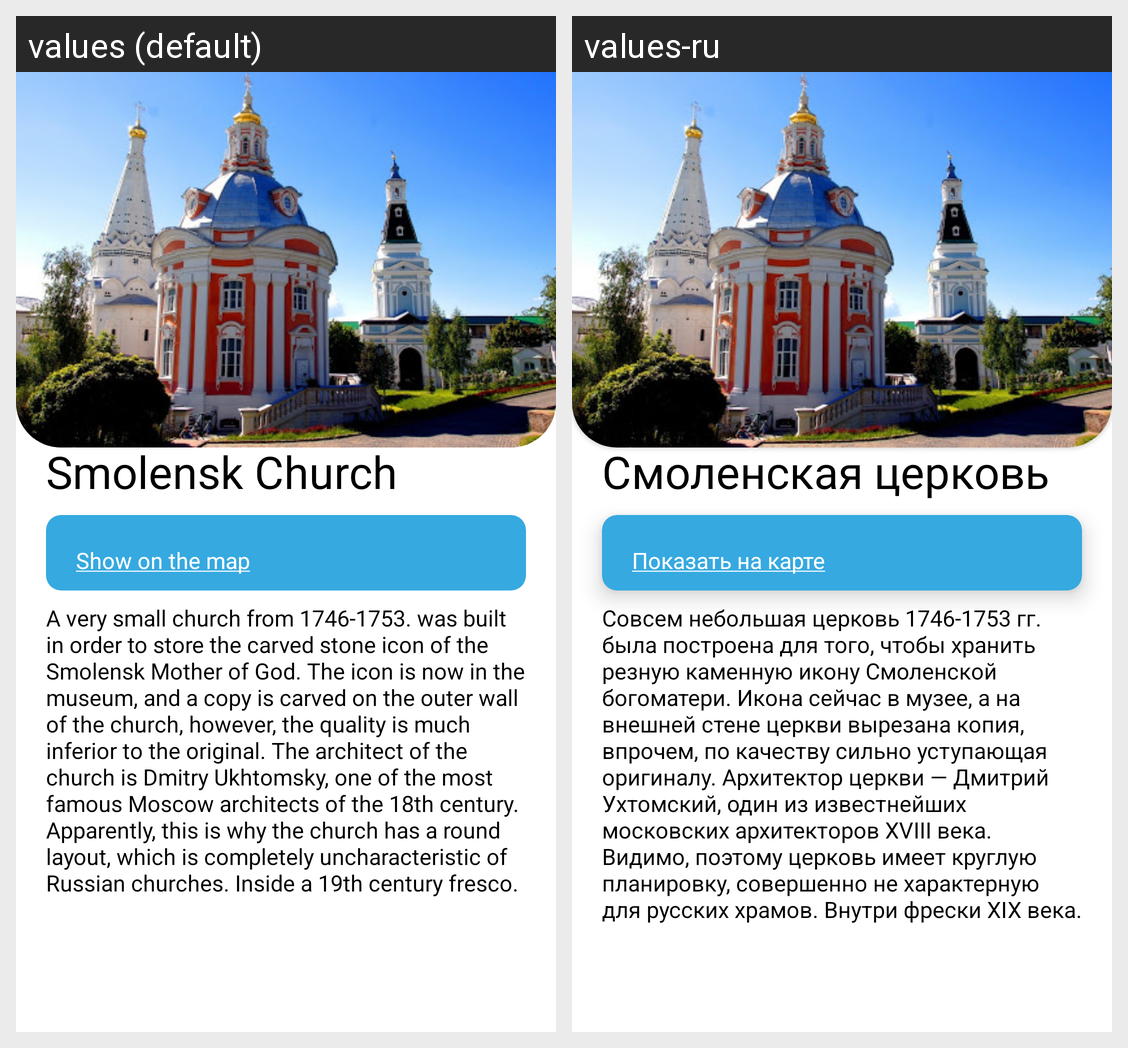

Translations of the strings shown on this Android screen, per locale in the grid:
Android screen res/layout/attraction_7.xml rendered under 2 locales, left to right: values (default), values-ru. Device: Nexus 5 (rendered at 1080×1920; each locale shown at half size, 540×960, under a caption strip naming it); theme Theme.PosadTIC.
Strings drawn on this screen, with the default value and each locale's value (text and hints the layout hard-codes, and strings that could not be matched under every locale, appear in the picture but are not listed):

attract_7_name
  values: Smolensk Church
  values-ru: Смоленская церковь

attract_7_map_link
  values: Show on the map
  values-ru: Показать на карте

attract_7_description
  values: A very small church from 1746-1753. was built in order to store the carved stone icon of the Smolensk Mother of God. The icon is now in the museum, and a copy is carved on the outer wall of the church, however, the quality is much inferior to the original. The architect of the church is Dmitry Ukhtomsky, one of the most famous Moscow architects of the 18th century. Apparently, this is why the …[clipped]
  values-ru: Совсем небольшая церковь 1746-1753 гг. была построена для того, чтобы хранить резную каменную икону Смоленской богоматери. Икона сейчас в музее, а на внешней стене церкви вырезана копия, впрочем, по качеству сильно уступающая оригиналу. Архитектор церкви — Дмитрий Ухтомский, один из известнейших московских архитекторов XVIII века. Видимо, поэтому церковь имеет круглую планировку, совершенно не …[clipped]
